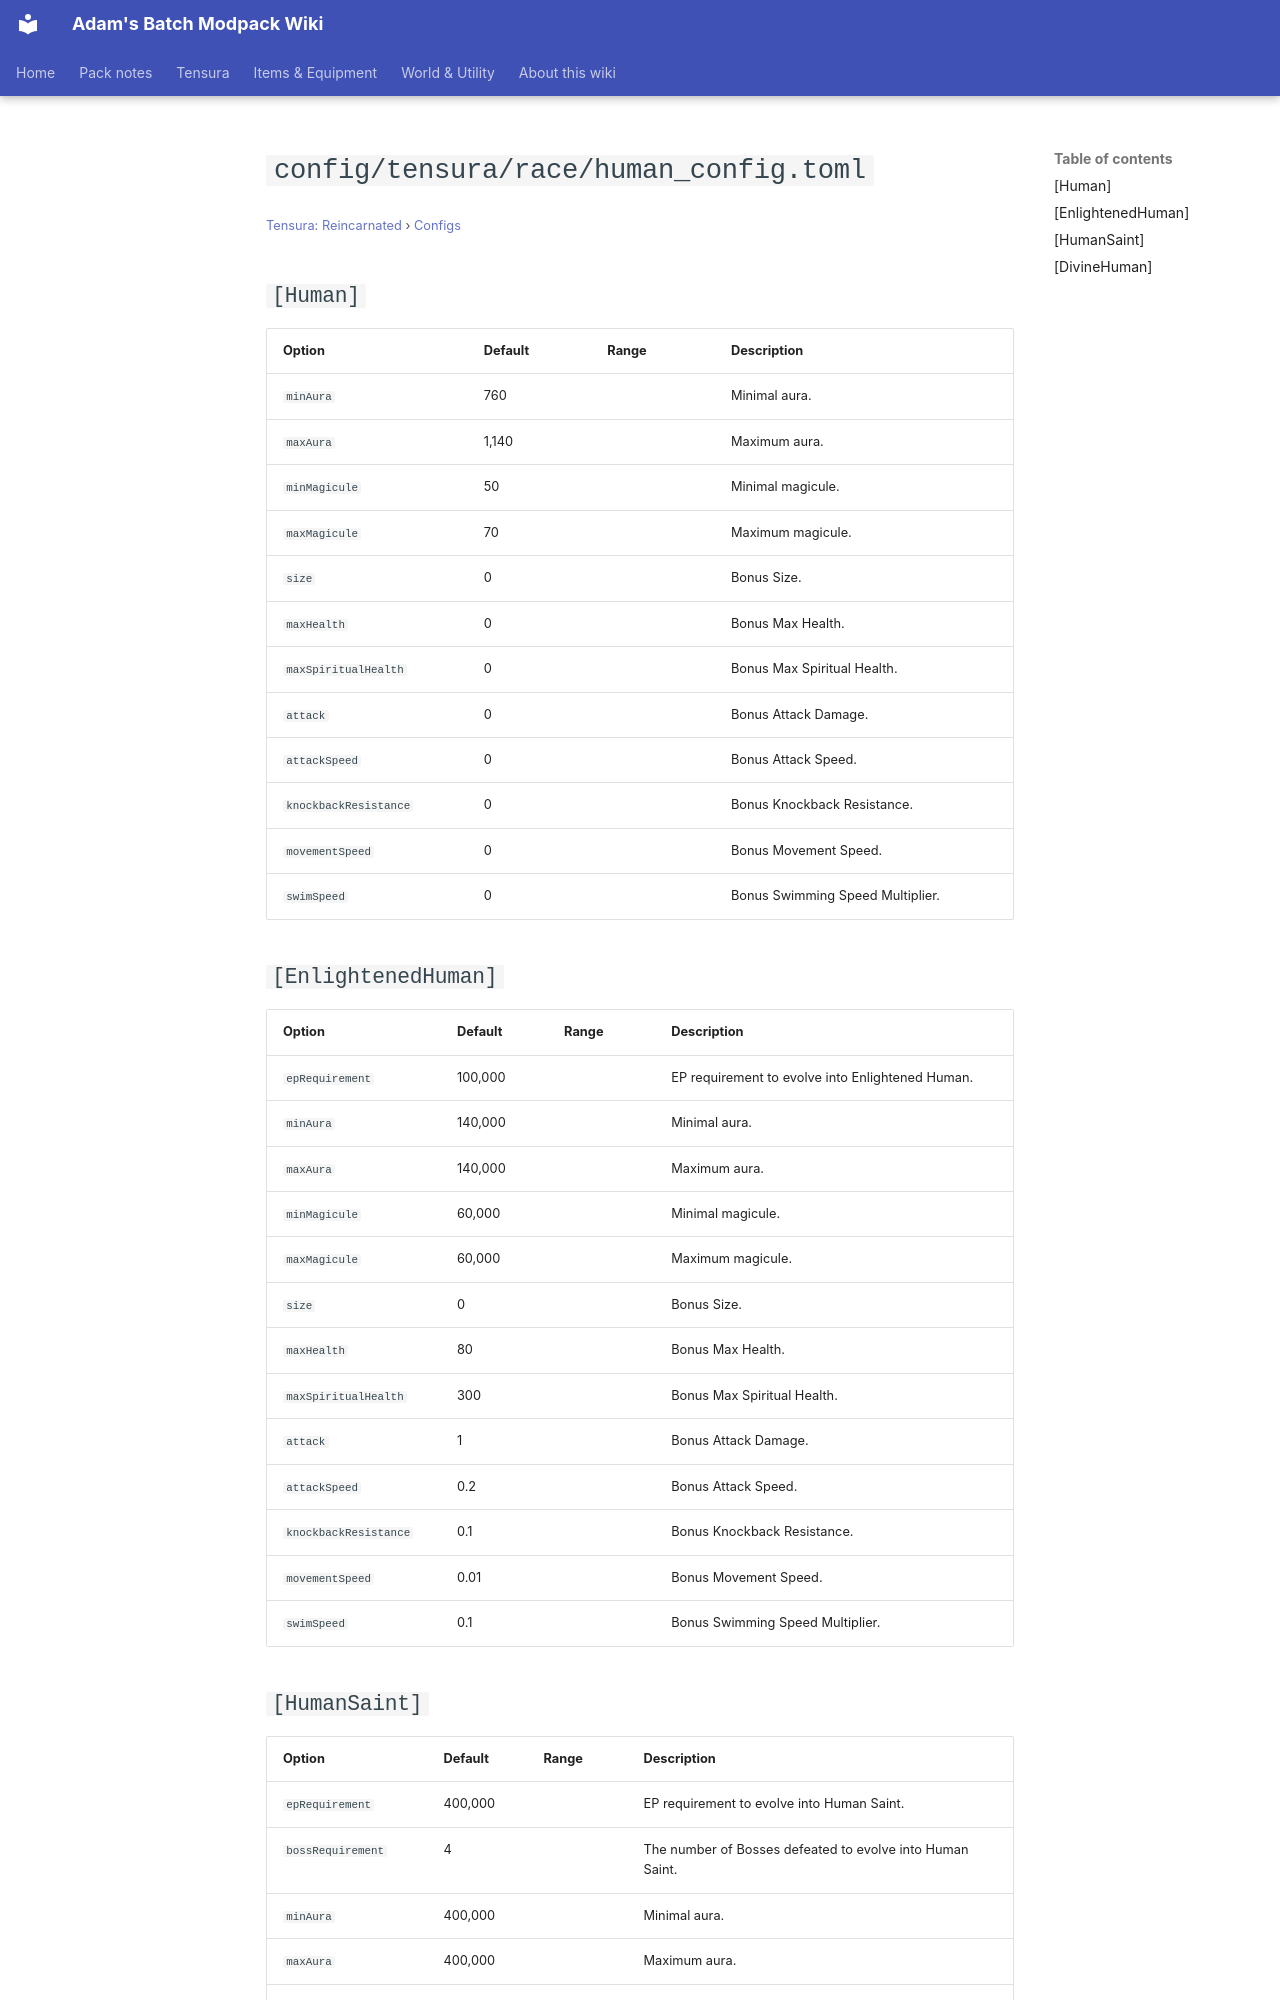

repository: Proteus-Nell/Adams-Batch-MC-Modpack-Wiki · page: tensura-reincarnated/configs/config-tensura-race-human-config/index.html · generator: mkdocs

# `config/tensura/race/human_config.toml`

<small>[Tensura: Reincarnated](../index.md) &rsaquo; [Configs](index.md)</small>

## `[Human]`

| Option | Default | Range | Description |
|---|---|---|---|
| `minAura` | 760 |  | Minimal aura. |
| `maxAura` | 1,140 |  | Maximum aura. |
| `minMagicule` | 50 |  | Minimal magicule. |
| `maxMagicule` | 70 |  | Maximum magicule. |
| `size` | 0 |  | Bonus Size. |
| `maxHealth` | 0 |  | Bonus Max Health. |
| `maxSpiritualHealth` | 0 |  | Bonus Max Spiritual Health. |
| `attack` | 0 |  | Bonus Attack Damage. |
| `attackSpeed` | 0 |  | Bonus Attack Speed. |
| `knockbackResistance` | 0 |  | Bonus Knockback Resistance. |
| `movementSpeed` | 0 |  | Bonus Movement Speed. |
| `swimSpeed` | 0 |  | Bonus Swimming Speed Multiplier. |

## `[EnlightenedHuman]`

| Option | Default | Range | Description |
|---|---|---|---|
| `epRequirement` | 100,000 |  | EP requirement to evolve into Enlightened Human. |
| `minAura` | 140,000 |  | Minimal aura. |
| `maxAura` | 140,000 |  | Maximum aura. |
| `minMagicule` | 60,000 |  | Minimal magicule. |
| `maxMagicule` | 60,000 |  | Maximum magicule. |
| `size` | 0 |  | Bonus Size. |
| `maxHealth` | 80 |  | Bonus Max Health. |
| `maxSpiritualHealth` | 300 |  | Bonus Max Spiritual Health. |
| `attack` | 1 |  | Bonus Attack Damage. |
| `attackSpeed` | 0.2 |  | Bonus Attack Speed. |
| `knockbackResistance` | 0.1 |  | Bonus Knockback Resistance. |
| `movementSpeed` | 0.01 |  | Bonus Movement Speed. |
| `swimSpeed` | 0.1 |  | Bonus Swimming Speed Multiplier. |
